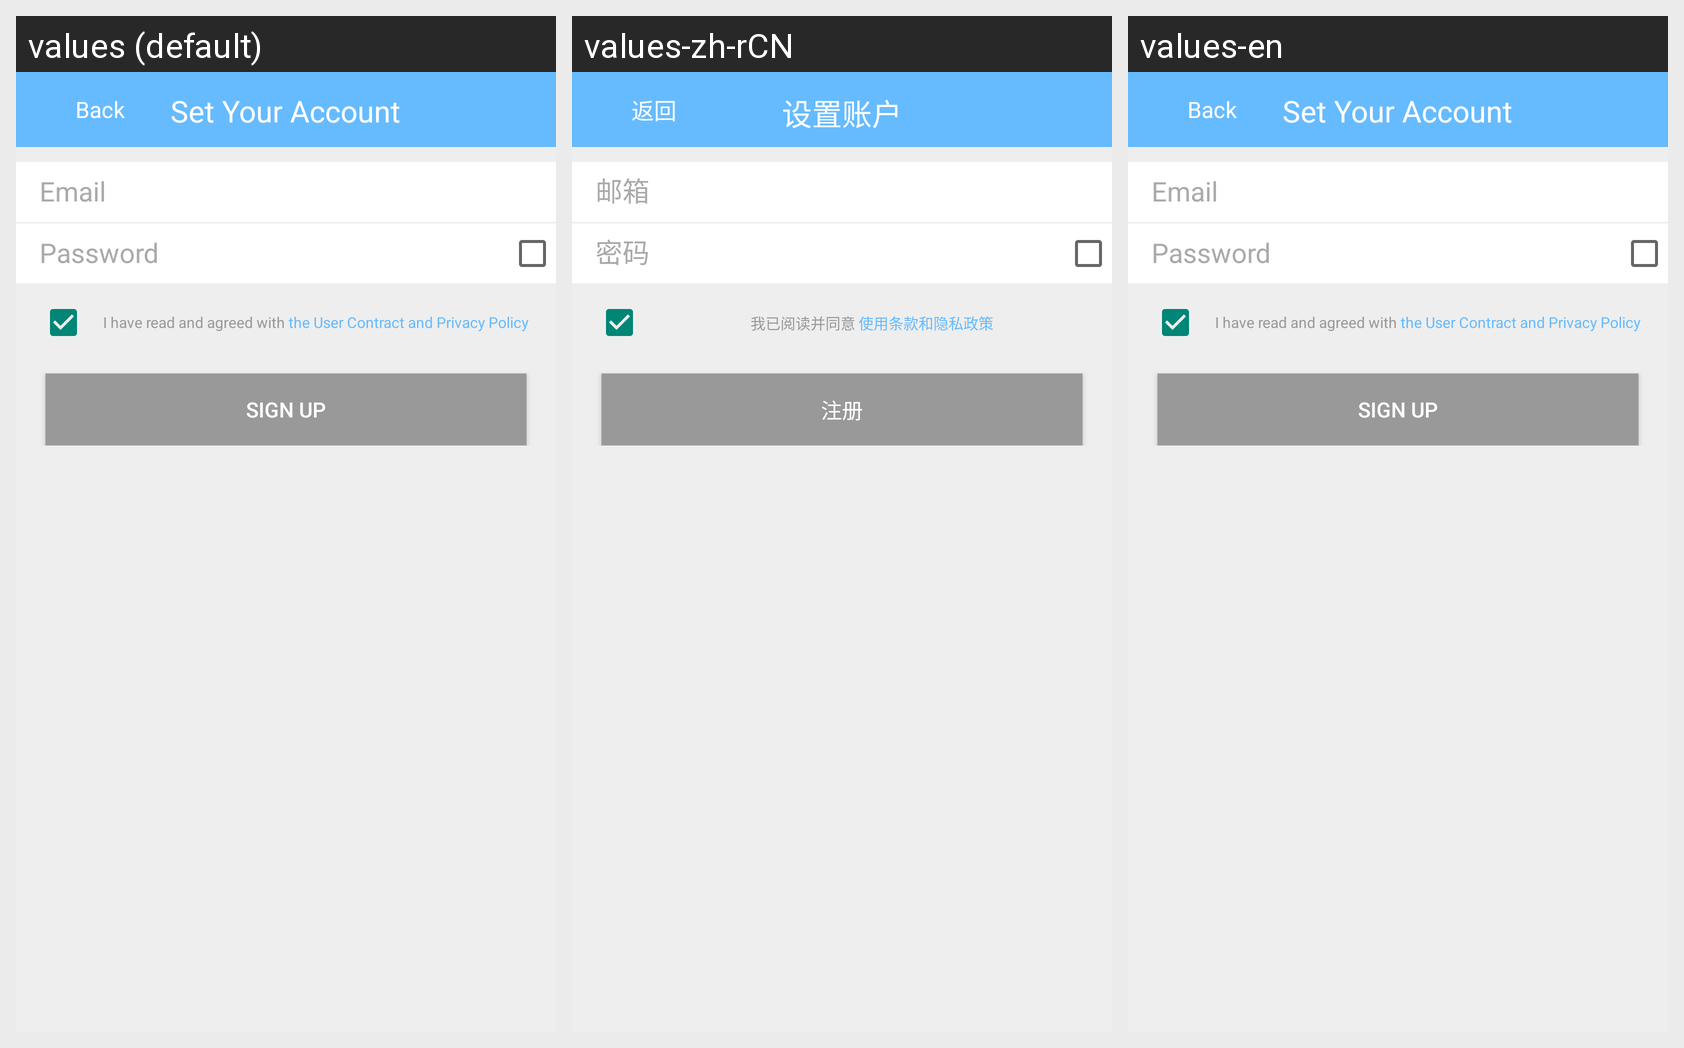

Here is an Android app screen in its default locale and in the app's own translations. Write out the translated-string differences for the strings that appear on this screen.
Android screen res/layout/activity_sign_up.xml rendered under 3 locales, left to right: values (default), values-zh-rCN, values-en. Device: Nexus 5 (rendered at 1080×1920; each locale shown at half size, 540×960, under a caption strip naming it); theme AppTheme.
Strings drawn on this screen, with the default value and each locale's value (text and hints the layout hard-codes, and strings that could not be matched under every locale, appear in the picture but are not listed):

sign_up_back
  values: Back
  values-zh-rCN: 返回
  values-en: Back

sign_up_banner
  values: Set Your Account
  values-zh-rCN: 设置账户
  values-en: Set Your Account

sign_up_username_hint
  values: Email
  values-zh-rCN: 邮箱
  values-en: Email

sign_in_password_hint
  values: Password
  values-zh-rCN: 密码
  values-en: Password

sign_up_contract_pre
  values: I have read and agreed with
  values-zh-rCN: 我已阅读并同意
  values-en: I have read and agreed with

sign_up_contract
  values: the User Contract and Privacy Policy
  values-zh-rCN: 使用条款和隐私政策
  values-en: the User Contract and Privacy Policy

sign_up_commit
  values: Sign Up
  values-zh-rCN: 注册
  values-en: Sign Up
